Run: headless pygame with SDL's dummy video driver; simulated clock (each Clock.tick advances the game by its frame time, no real sleeping); random seed 0; keys injected as events and as key.get_pressed() state; mouse plan: one left click at the window centre at the start of phase 2, then a move to the lower-right quarter at the start of phase 3.
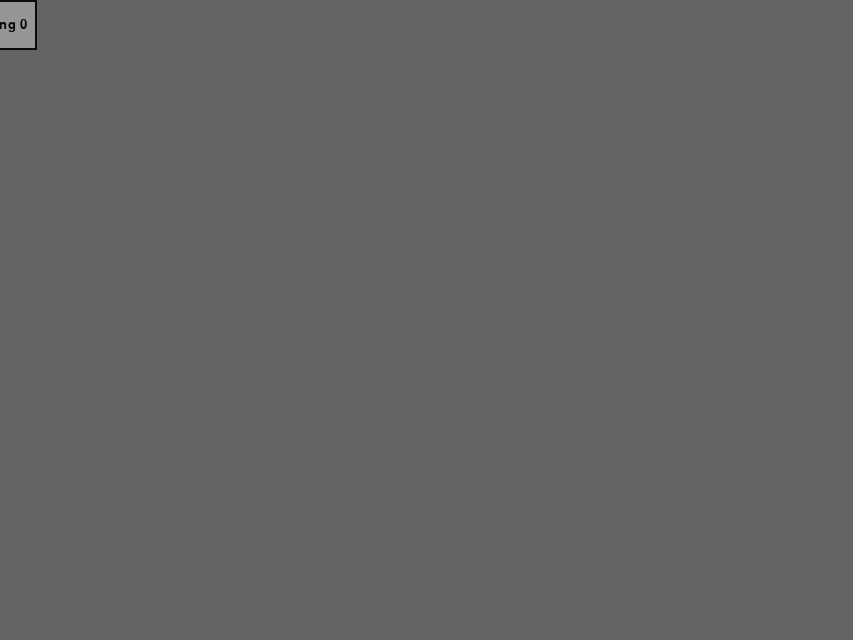
Frame 1 of 4 · flips 1–60 · no input
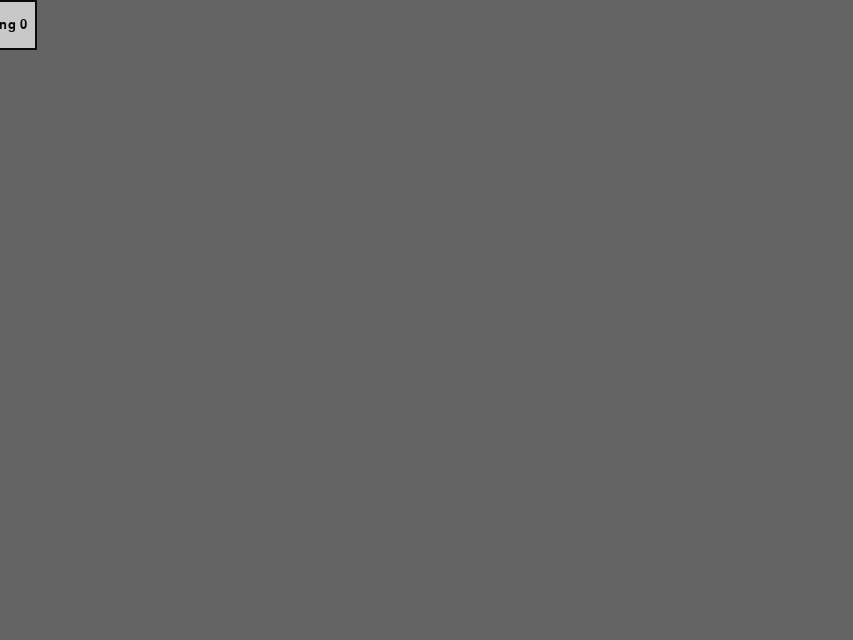
Frame 2 of 4 · flips 61–180 · clicked the window centre · tapped SPACE, RETURN · held RIGHT (→), D
Frame 3 of 4 · flips 181–300 · moved the mouse to the lower-right quarter · held DOWN (↓), S · screen unchanged from frame 2, image omitted
Frame 4 of 4 · flips 301–420 · held LEFT (←), A, UP (↑), W · screen unchanged from frame 3, image omitted

The pygame program that drew these frames:

import pygame
from time import time, sleep
from threading import Thread

#pygame.font.init()


class Button:
    FONT = pygame.font.get_default_font()
    HIGHLIGHT_SHIFT = 20
    COLOUR = (230, 230, 230)
    PRESS_TIME = 0.1

    def __init__(self, surface, rect, text="", callback=None, self_parameter=False, colour=None, font_name=None, font_size=20, interactive=True, draw_rect=True, id=0):
        self.parent_surface = surface
        self.callback = callback
        self.rect = rect
        self.width = self.rect.width
        self.self_parameter = self_parameter
        self.font_size = font_size
        self.interactive = interactive
        self.draw_rect = draw_rect
        self.id = id

        if colour is None:
            colour = self.COLOUR
        self.colour = pygame.color.Color(*colour)

        hsva = list(self.colour.hsva)
        self.highlight_colour = pygame.color.Color(0, 0, 0)
        self.pressed_colour = pygame.color.Color(0, 0, 0)
        hsva[2] = max(0, min(100, hsva[2] - self.HIGHLIGHT_SHIFT))
        self.highlight_colour.hsva = tuple(hsva)
        hsva[2] = max(0, min(100, hsva[2] - self.HIGHLIGHT_SHIFT))
        self.pressed_colour.hsva = tuple(hsva)

        if font_name is None:
            font_name = self.FONT
        self.font_name = font_name

        self.font = pygame.font.Font(pygame.font.match_font(self.font_name), self.font_size)
        self.text = text

        self.rendered = None
        self.text_rect = None
        self.render_text(self.text)

        self.is_highlighted = False
        self.is_pressed = False
        self.time_pressed = 0

    def draw(self):
        if self.is_pressed:
            if self.draw_rect:
                pygame.draw.rect(self.parent_surface, self.pressed_colour, self.rect)
            self.parent_surface.blit(self.rendered, self.text_rect.move(0, 5))

        elif self.is_highlighted:
            if self.draw_rect:
                pygame.draw.rect(self.parent_surface, self.highlight_colour, self.rect)
            self.parent_surface.blit(self.rendered, self.text_rect)

        else:
            if self.draw_rect:
                pygame.draw.rect(self.parent_surface, self.colour, self.rect)
            self.parent_surface.blit(self.rendered, self.text_rect)

        if self.draw_rect:
            pygame.draw.rect(self.parent_surface, (10, 10, 10), self.rect, 2)

    def update(self, mouse_pos):
        if not self.interactive:
            return
        if self.rect.collidepoint(mouse_pos):
            self.is_highlighted = True
        else:
            self.is_highlighted = False

        if self.is_pressed and time() - self.time_pressed > self.PRESS_TIME:
            self.is_pressed = False

    def press(self, mouse_pos):
        if not self.interactive:
            return
        if self.rect.collidepoint(mouse_pos):
            print(f"pressed {self.text}")
            self.time_pressed = time()
            self.is_pressed = True
            if self.callback:
                if self.self_parameter:
                    self.callback(self)
                else:
                    self.callback()

    def render_text(self, text):
        self.rendered = self.font.render(text, True, (10, 10, 10))
        self.text_rect = self.rendered.get_rect()
        self.text_rect.center = self.rect.center

        self.fit_text()

    def fit_text(self):
        if self.text_rect.width + 20 > self.width:
            rect = self.text_rect.copy()
            rect.height = self.rect.height
            rect.center = self.rect.center
            self.rect = rect.inflate(20, 0)

        elif self.text_rect.width < self.width:
            rect = self.text_rect.copy()
            rect.height = self.rect.height
            rect.width = self.width
            rect.center = self.rect.center
            self.rect = rect




if __name__ == "__main__":
    from itertools import cycle

    pygame.init()
    infoObject = pygame.display.Info()
    WIDTH, HEIGHT = (infoObject.current_w, infoObject.current_h)
    WIDTH = int(WIDTH / 1.2)
    HEIGHT = int(HEIGHT / 1.2)
    print(WIDTH, HEIGHT)
    screen = pygame.display.set_mode((WIDTH, HEIGHT))#, pygame.FULLSCREEN)
    # pygame.display.toggle_fullscreen()
    clock = pygame.time.Clock()
    # b = Button(screen, pygame.rect.Rect((50, 50, 100, 50)), "button", callback=lambda: print("pressed"))

    displays = [[852, 480],
                [1280, 720],
                [1365, 768],
                [1600, 900],
                [1920, 1080]]
    display_cycle = cycle(displays)


    def cycle_display():
        screen = pygame.display.set_mode(next(display_cycle))#, pygame.FULLSCREEN)


    buttons = list()
    width, height = 100, 50
    cols = WIDTH // (width + 5)
    print(cols)
    for i, font in enumerate(pygame.font.get_fonts()[:] + [pygame.font.get_default_font()]):
        button_rect = pygame.rect.Rect(((width + 5) * (i % cols), (height + 5) * (i // cols), 0, height))
        button_colour = pygame.color.Color("red")
        button_colour.hsva = ((360*(i%cols)//cols), 100, 100, 100)

        def name(font):
            print(font)

        def rem(f):
            for button in buttons:
                if button.font_name == f:
                    buttons.remove(button)

        button = Button(screen, button_rect, f"testing {i}", font_name=font, colour=(200,200,200), callback=lambda f=font: name(f))
        buttons.append(button)

    while True:
        [b.draw() for b in buttons]
        [b.update(pygame.mouse.get_pos()) for b in buttons]

        for event in pygame.event.get():
            if event.type == pygame.QUIT:
                for b in buttons:
                    print(b.font_name)
                pygame.quit()
                exit()
            elif event.type == pygame.KEYDOWN:
                if event.key == pygame.K_ESCAPE:
                    pygame.quit()
                    exit()

                if event.key == pygame.K_q:
                    cycle_display()

            elif event.type == pygame.MOUSEBUTTONDOWN:
                [b.press(pygame.mouse.get_pos()) for b in buttons]
        pygame.display.update()
        screen.fill((100, 100, 100))
        clock.tick(60)
